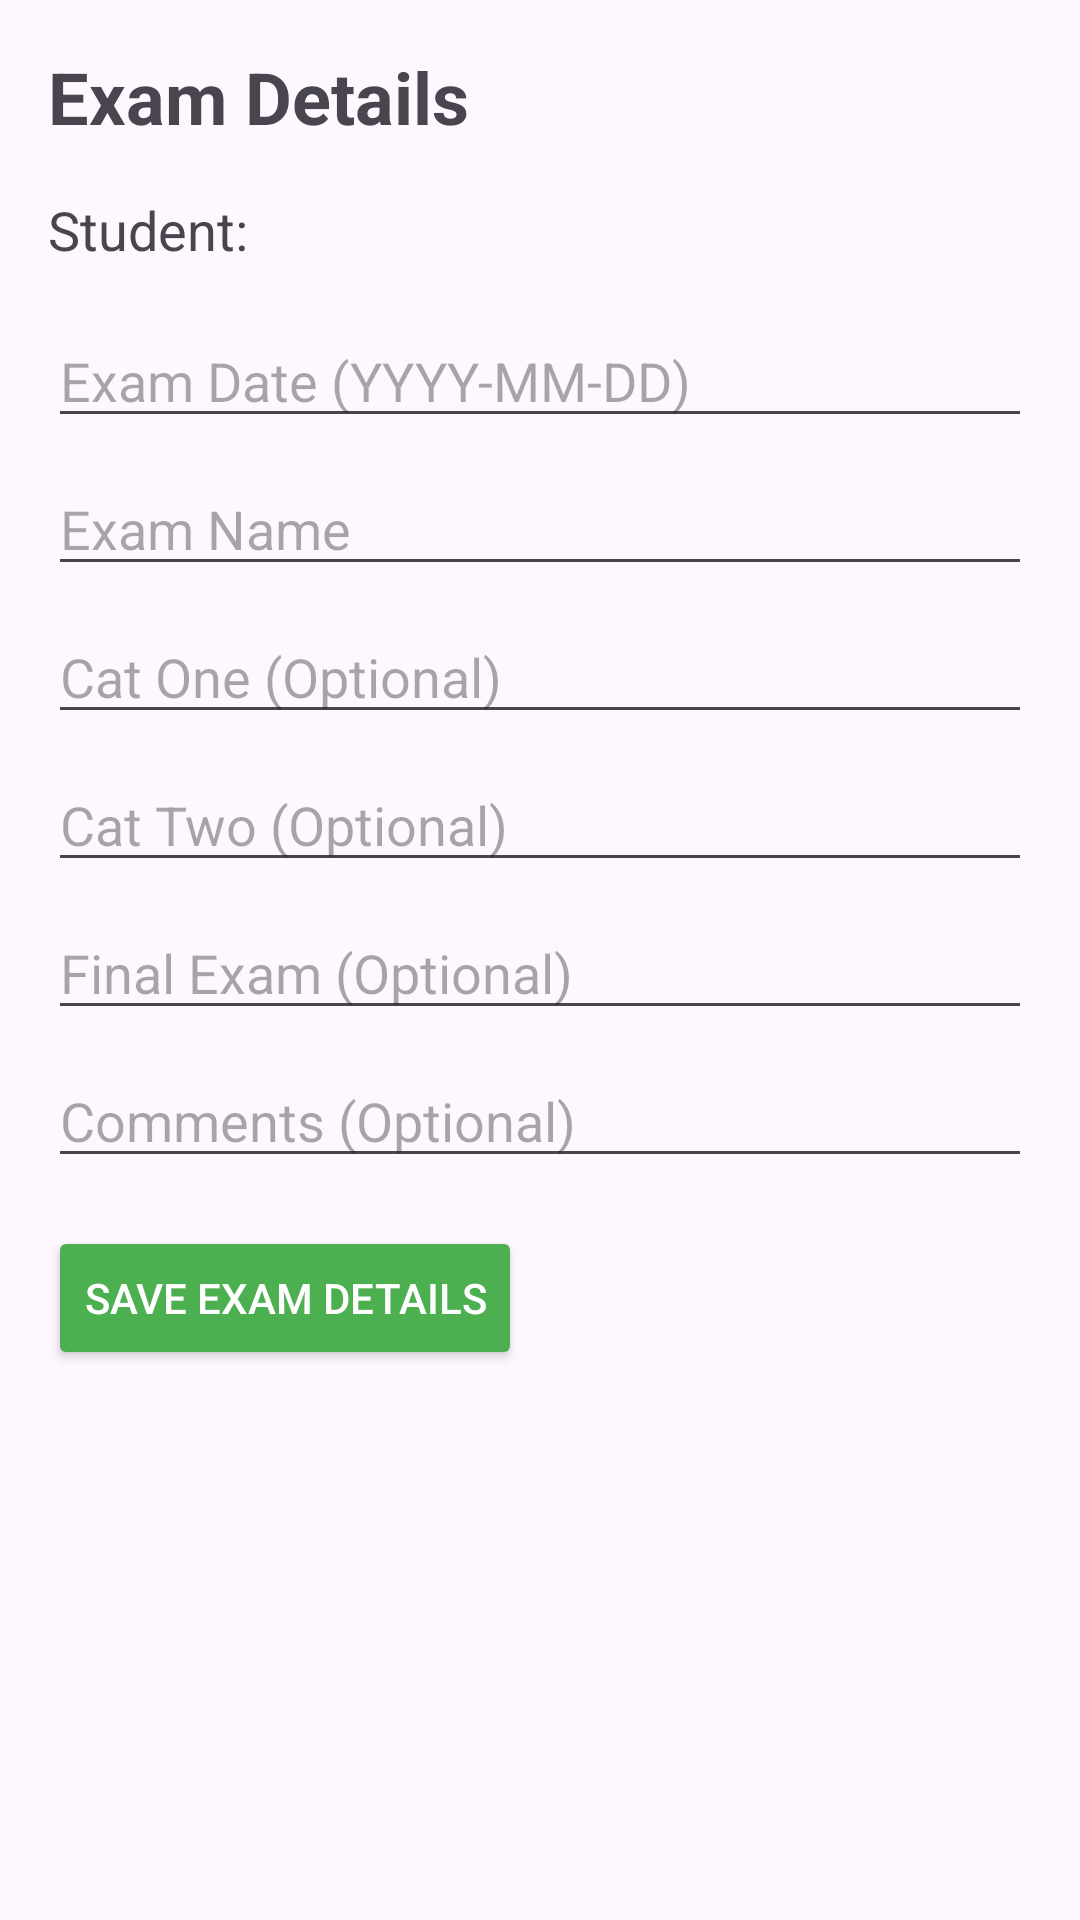

Reconstruct the res/layout file that produces this screen, plus the resources it refers to.
<!-- AndroidManifest.xml: application theme Theme.Schoolsync -->
<!-- res/layout/fragment_edit_student_exam_details.xml -->
<?xml version="1.0" encoding="utf-8"?>
<ScrollView
    xmlns:android="http://schemas.android.com/apk/res/android"
    android:layout_width="match_parent"
    android:layout_height="match_parent"
    android:padding="16dp">

    <LinearLayout
        android:orientation="vertical"
        android:layout_width="match_parent"
        android:layout_height="wrap_content">

        <TextView
            android:id="@+id/studentExamTitle"
            android:text="Exam Details"
            android:textSize="24sp"
            android:textStyle="bold"
            android:layout_marginBottom="16dp"
            android:layout_width="wrap_content"
            android:layout_height="wrap_content"/>

        
        <TextView
            android:id="@+id/studentNameText"
            android:text="Student: "
            android:textSize="18sp"
            android:layout_marginBottom="16dp"
            android:layout_width="wrap_content"
            android:layout_height="wrap_content"/>

        
        <EditText
            android:id="@+id/examDateInput"
            android:hint="Exam Date (YYYY-MM-DD)"
            android:inputType="text"
            android:layout_width="match_parent"
            android:layout_height="wrap_content"
            android:layout_marginBottom="8dp"/>

        
        <EditText
            android:id="@+id/examNameInput"
            android:hint="Exam Name"
            android:inputType="text"
            android:layout_width="match_parent"
            android:layout_height="wrap_content"
            android:layout_marginBottom="8dp"/>

        
        <EditText
            android:id="@+id/catOneInput"
            android:hint="Cat One (Optional)"
            android:inputType="number"
            android:layout_width="match_parent"
            android:layout_height="wrap_content"
            android:layout_marginBottom="8dp"/>

        
        <EditText
            android:id="@+id/catTwoInput"
            android:hint="Cat Two (Optional)"
            android:inputType="number"
            android:layout_width="match_parent"
            android:layout_height="wrap_content"
            android:layout_marginBottom="8dp"/>

        
        <EditText
            android:id="@+id/finalExamInput"
            android:hint="Final Exam (Optional)"
            android:inputType="number"
            android:layout_width="match_parent"
            android:layout_height="wrap_content"
            android:layout_marginBottom="8dp"/>

        
        <EditText
            android:id="@+id/commentsInput"
            android:hint="Comments (Optional)"
            android:inputType="text"
            android:layout_width="match_parent"
            android:layout_height="wrap_content"
            android:layout_marginBottom="16dp"/>

        
        <Button
            android:id="@+id/saveExamButton"
            android:text="Save Exam Details"
            android:layout_width="wrap_content"
            android:layout_height="wrap_content"
            android:backgroundTint="#4CAF50"
            android:textColor="#FFFFFF"/>

    </LinearLayout>
</ScrollView>
<!-- resources referenced by this layout -->
<resources>
  <style name="Theme.Schoolsync" parent="Base.Theme.Schoolsync" />
  <style name="Base.Theme.Schoolsync" parent="Theme.Material3.DayNight.NoActionBar">
          
          
      </style>
</resources>
